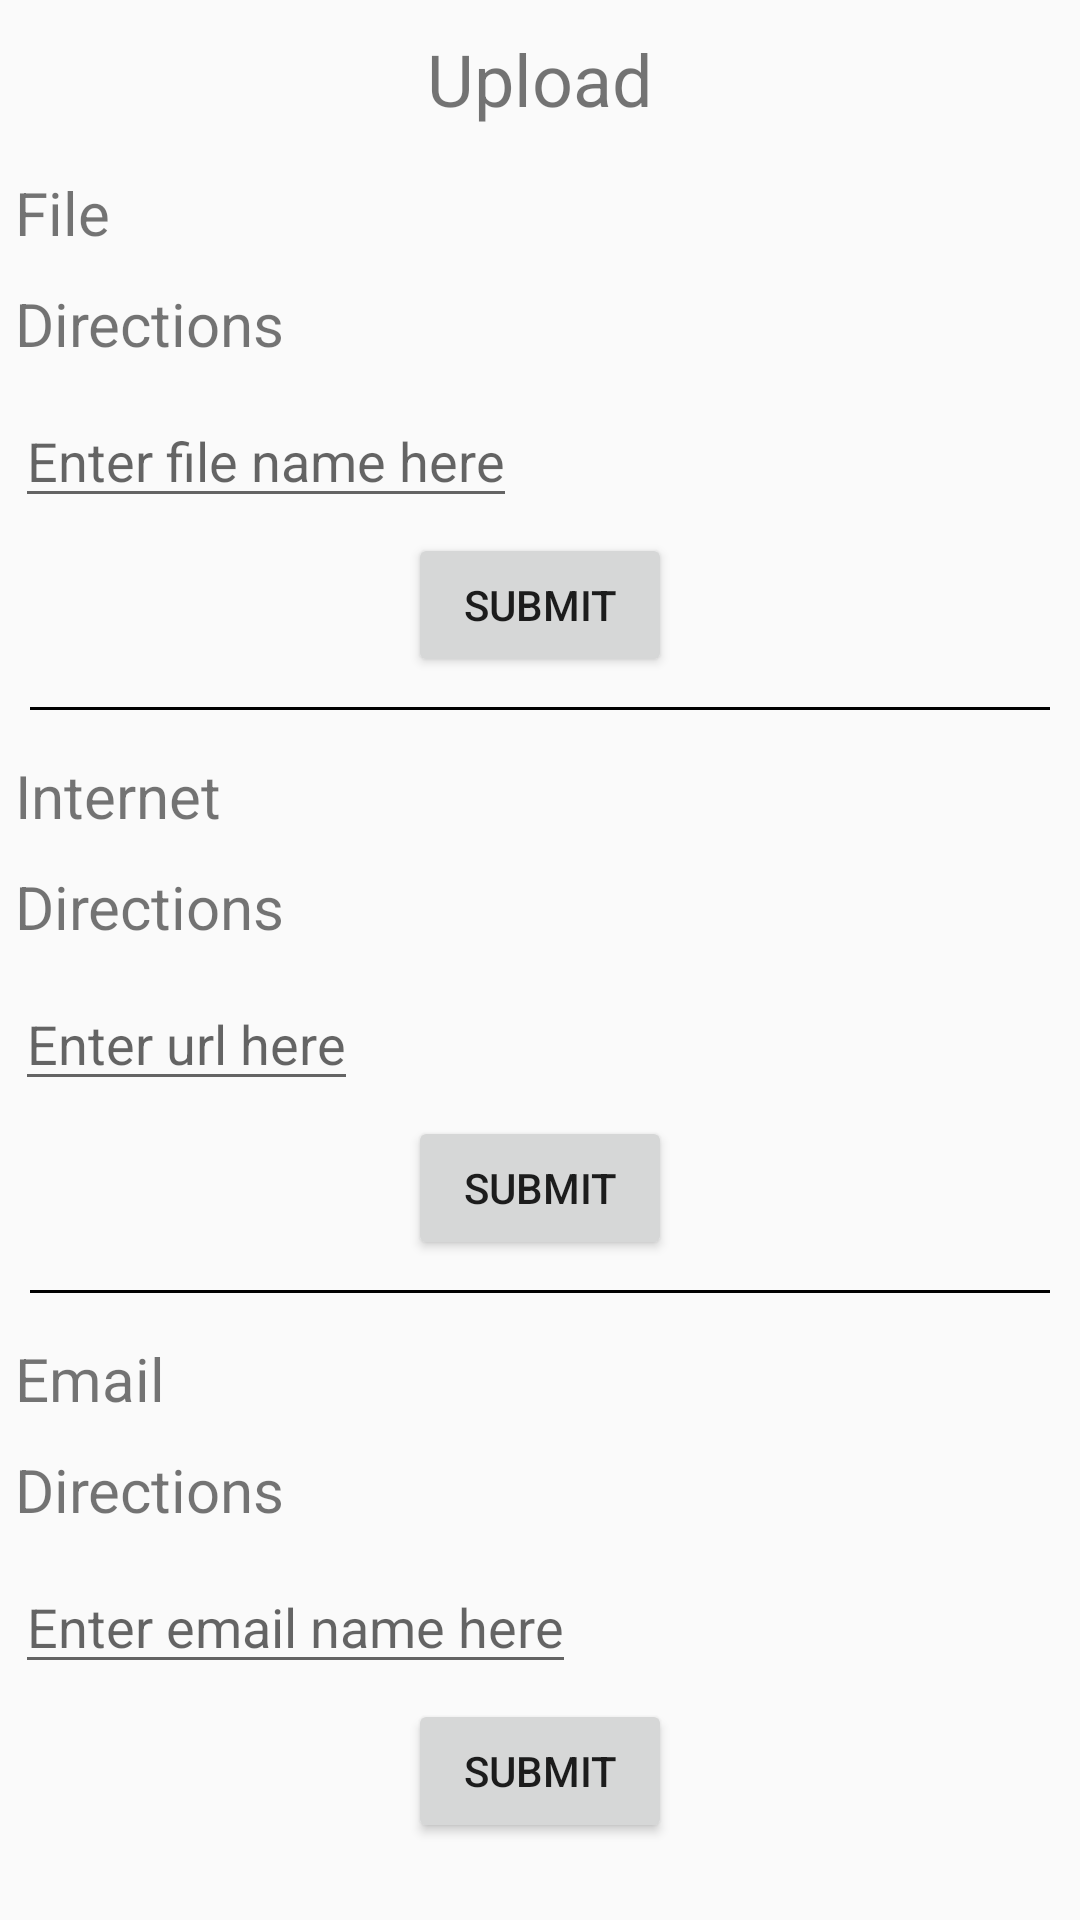

Produce the Android XML layout that renders to this screen, including the resource entries it uses.
<!-- AndroidManifest.xml: application theme AppTheme -->
<!-- res/layout/activity_upload.xml -->
<?xml version="1.0" encoding="utf-8"?>
<ScrollView
    xmlns:android="http://schemas.android.com/apk/res/android"
    android:layout_width="match_parent"
    android:layout_height="match_parent">
    <LinearLayout
        android:orientation="vertical"
        android:layout_width="match_parent"
        android:layout_height="match_parent">

        <TextView
            android:layout_width="wrap_content"
            android:layout_height="wrap_content"
            android:text="Upload"
            android:textSize="24dp"
            android:layout_gravity="center_horizontal"
            android:layout_margin="10dp" />
        <TextView
            android:layout_width="wrap_content"
            android:layout_height="wrap_content"
            android:text="File"
            android:textSize="20dp"
            android:layout_margin="5dp"/>
        <TextView
            android:layout_width="wrap_content"
            android:layout_height="wrap_content"
            android:text="Directions"
            android:textSize="20dp"
            android:layout_margin="5dp"/>
        <EditText
            android:layout_width="wrap_content"
            android:layout_height="wrap_content"
            android:hint="Enter file name here"
            android:layout_margin="5dp"
            android:imeOptions="actionDone"
            android:inputType="text"/>
        <Button
            android:layout_width="wrap_content"
            android:layout_height="wrap_content"
            android:text="Submit"
            android:layout_gravity="center_horizontal"/>
        <View
            android:layout_width="match_parent"
            android:layout_height="1dp"
            android:background="@android:color/black"
            android:layout_margin="10dp">
        </View>
        <TextView
            android:layout_width="wrap_content"
            android:layout_height="wrap_content"
            android:text="Internet"
            android:textSize="20dp"
            android:layout_margin="5dp"/>
        <TextView
            android:layout_width="wrap_content"
            android:layout_height="wrap_content"
            android:text="Directions"
            android:textSize="20dp"
            android:layout_margin="5dp"/>
        <EditText
            android:layout_width="wrap_content"
            android:layout_height="wrap_content"
            android:hint="Enter url here"
            android:layout_margin="5dp"
            android:imeOptions="actionDone"
            android:inputType="text"/>
        <Button
            android:layout_width="wrap_content"
            android:layout_height="wrap_content"
            android:text="Submit"
            android:layout_gravity="center_horizontal"/>
        <View
            android:layout_width="match_parent"
            android:layout_height="1dp"
            android:background="@android:color/black"
            android:layout_margin="10dp">
        </View>
        <TextView
            android:layout_width="wrap_content"
            android:layout_height="wrap_content"
            android:text="Email"
            android:textSize="20dp"
            android:layout_margin="5dp"/>
        <TextView
            android:layout_width="wrap_content"
            android:layout_height="wrap_content"
            android:text="Directions"
            android:textSize="20dp"
            android:layout_margin="5dp"/>
        <EditText
            android:layout_width="wrap_content"
            android:layout_height="wrap_content"
            android:hint="Enter email name here"
            android:layout_margin="5dp"
            android:imeOptions="actionDone"
            android:inputType="text"/>
        <Button
            android:id="@+id/button_submit_email"
            android:layout_width="wrap_content"
            android:layout_height="wrap_content"
            android:text="Submit"
            android:layout_gravity="center_horizontal"/>
    </LinearLayout>
</ScrollView>
<!-- resources referenced by this layout -->
<resources>
  <style name="AppTheme" parent="Theme.AppCompat.Light.DarkActionBar">
          
          <item name="colorPrimary">@color/colorPrimary</item>
          <item name="colorPrimaryDark">@color/colorPrimaryDark</item>
          <item name="colorAccent">@color/colorAccent</item>
      </style>
  <color name="colorPrimary">#3F51B5</color>
  <color name="colorPrimaryDark">#303F9F</color>
  <color name="colorAccent">#FF4081</color>
</resources>
